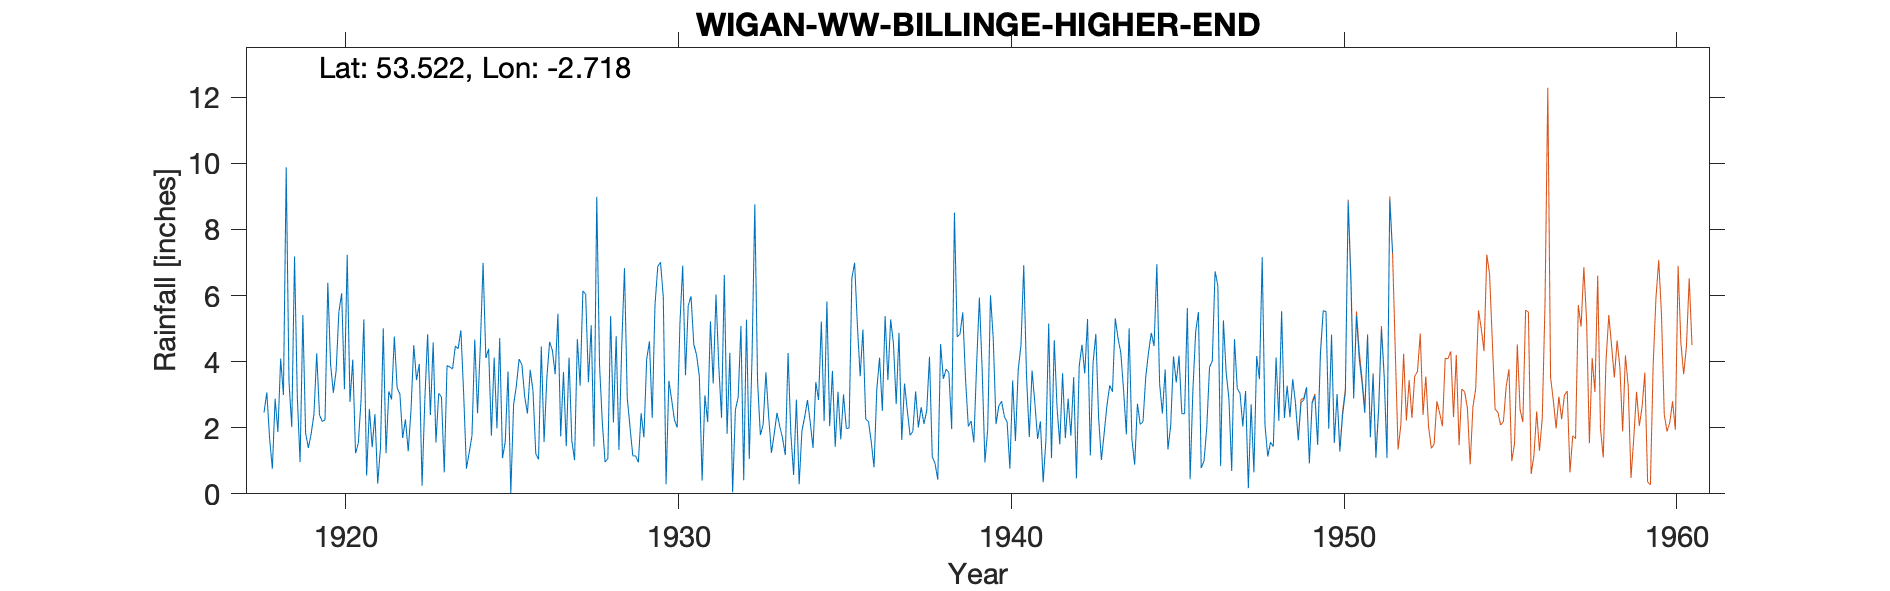

Values plotted in this chart, from the file beside it:
WIGAN W.W. BILLINGE HIGHER END, , , , , , , , , , , , , , , , , , , , , , , 
Grid ref, SD525030, Long, -2.718, Lat, 53.52, Elevation, 374, ft, , , , , , , , , , , , , , , 
Station no, 2993, , , , , , , , , , , , , , , , , , , , , , 
, 1910, 1911, 1912, 1913, 1914, 1915, 1916, 1917, 1918, 1919, 1920, 1921, 1922, 1923, 1924, 1925, 1926, 1927, 1928, 1929, 1930, 1931, 1932
January, , , , , , , , , 2.46, 2.94, 3.92, 5.28, 3.21, 2.38, 3.02, 1.98, 3.75, 3.69, 8.99, 2.01, 5.94, 4.2, 4.27
February, , , , , , , , , 3.07, 0.96, 3.06, 0.55, 3.02, 4.58, 0.76, 4.71, 3.12, 1.44, 3.9, 1.15, 0.29, 3.56, 0.04
March, , , , , , , , , 1.69, 5.41, 3.72, 2.57, 1.69, 1.55, 1.25, 1.08, 1.22, 4.12, 2.17, 1.15, 3.42, 0.4, 2.54
April, , , , , , , , , 0.76, 1.83, 5.51, 1.41, 2.25, 3.04, 1.76, 1.58, 1.04, 1.61, 0.96, 0.95, 2.86, 2.98, 2.92
May, , , , , , , , , 2.88, 1.39, 6.07, 2.41, 1.29, 2.93, 4.67, 3.7, 4.46, 1.02, 1.07, 2.44, 2.24, 2.17, 5.08
June, , , , , , , , , 1.87, 1.82, 3.17, 0.31, 2.52, 0.65, 2.44, 0.02, 1.57, 4.68, 5.38, 1.71, 2.01, 5.22, 0.41
July, , , , , , , , , 4.09, 2.4, 7.23, 1.39, 4.5, 3.88, 4.45, 2.69, 3.51, 3.27, 2.16, 4.07, 5.15, 3.34, 5.27
August, , , , , , , , , 2.99, 4.25, 2.78, 5.01, 3.44, 3.84, 6.99, 3.27, 4.6, 6.14, 4.77, 4.61, 6.9, 6.03, 1.05
September, , , , , , , , , 9.88, 2.39, 4.06, 1.23, 3.93, 3.78, 4.11, 4.08, 4.34, 6.04, 1.33, 2.3, 3.59, 3.88, 4.14
October, , , , , , , , , 3.4, 2.19, 1.23, 3.1, 0.25, 4.47, 4.39, 3.91, 3.62, 3.38, 4.44, 5.71, 5.7, 2.3, 8.76
November, , , , , , , , , 2.02, 2.24, 1.53, 2.86, 2.86, 4.39, 1.76, 2.95, 5.45, 5.1, 6.83, 6.88, 5.98, 6.62, 3.4
December, , , , , , , , , 7.18, 6.39, 2.84, 4.76, 4.83, 4.95, 4.12, 2.43, 1.74, 1.43, 2.9, 7.01, 4.52, 1.82, 1.78
Total, , , , , , , , , 42.29, 34.21, 45.12, 30.88, 33.79, 40.44, 39.72, 32.4, 38.42, 41.92, 44.9, 39.99, 48.6, 42.52, 39.66
